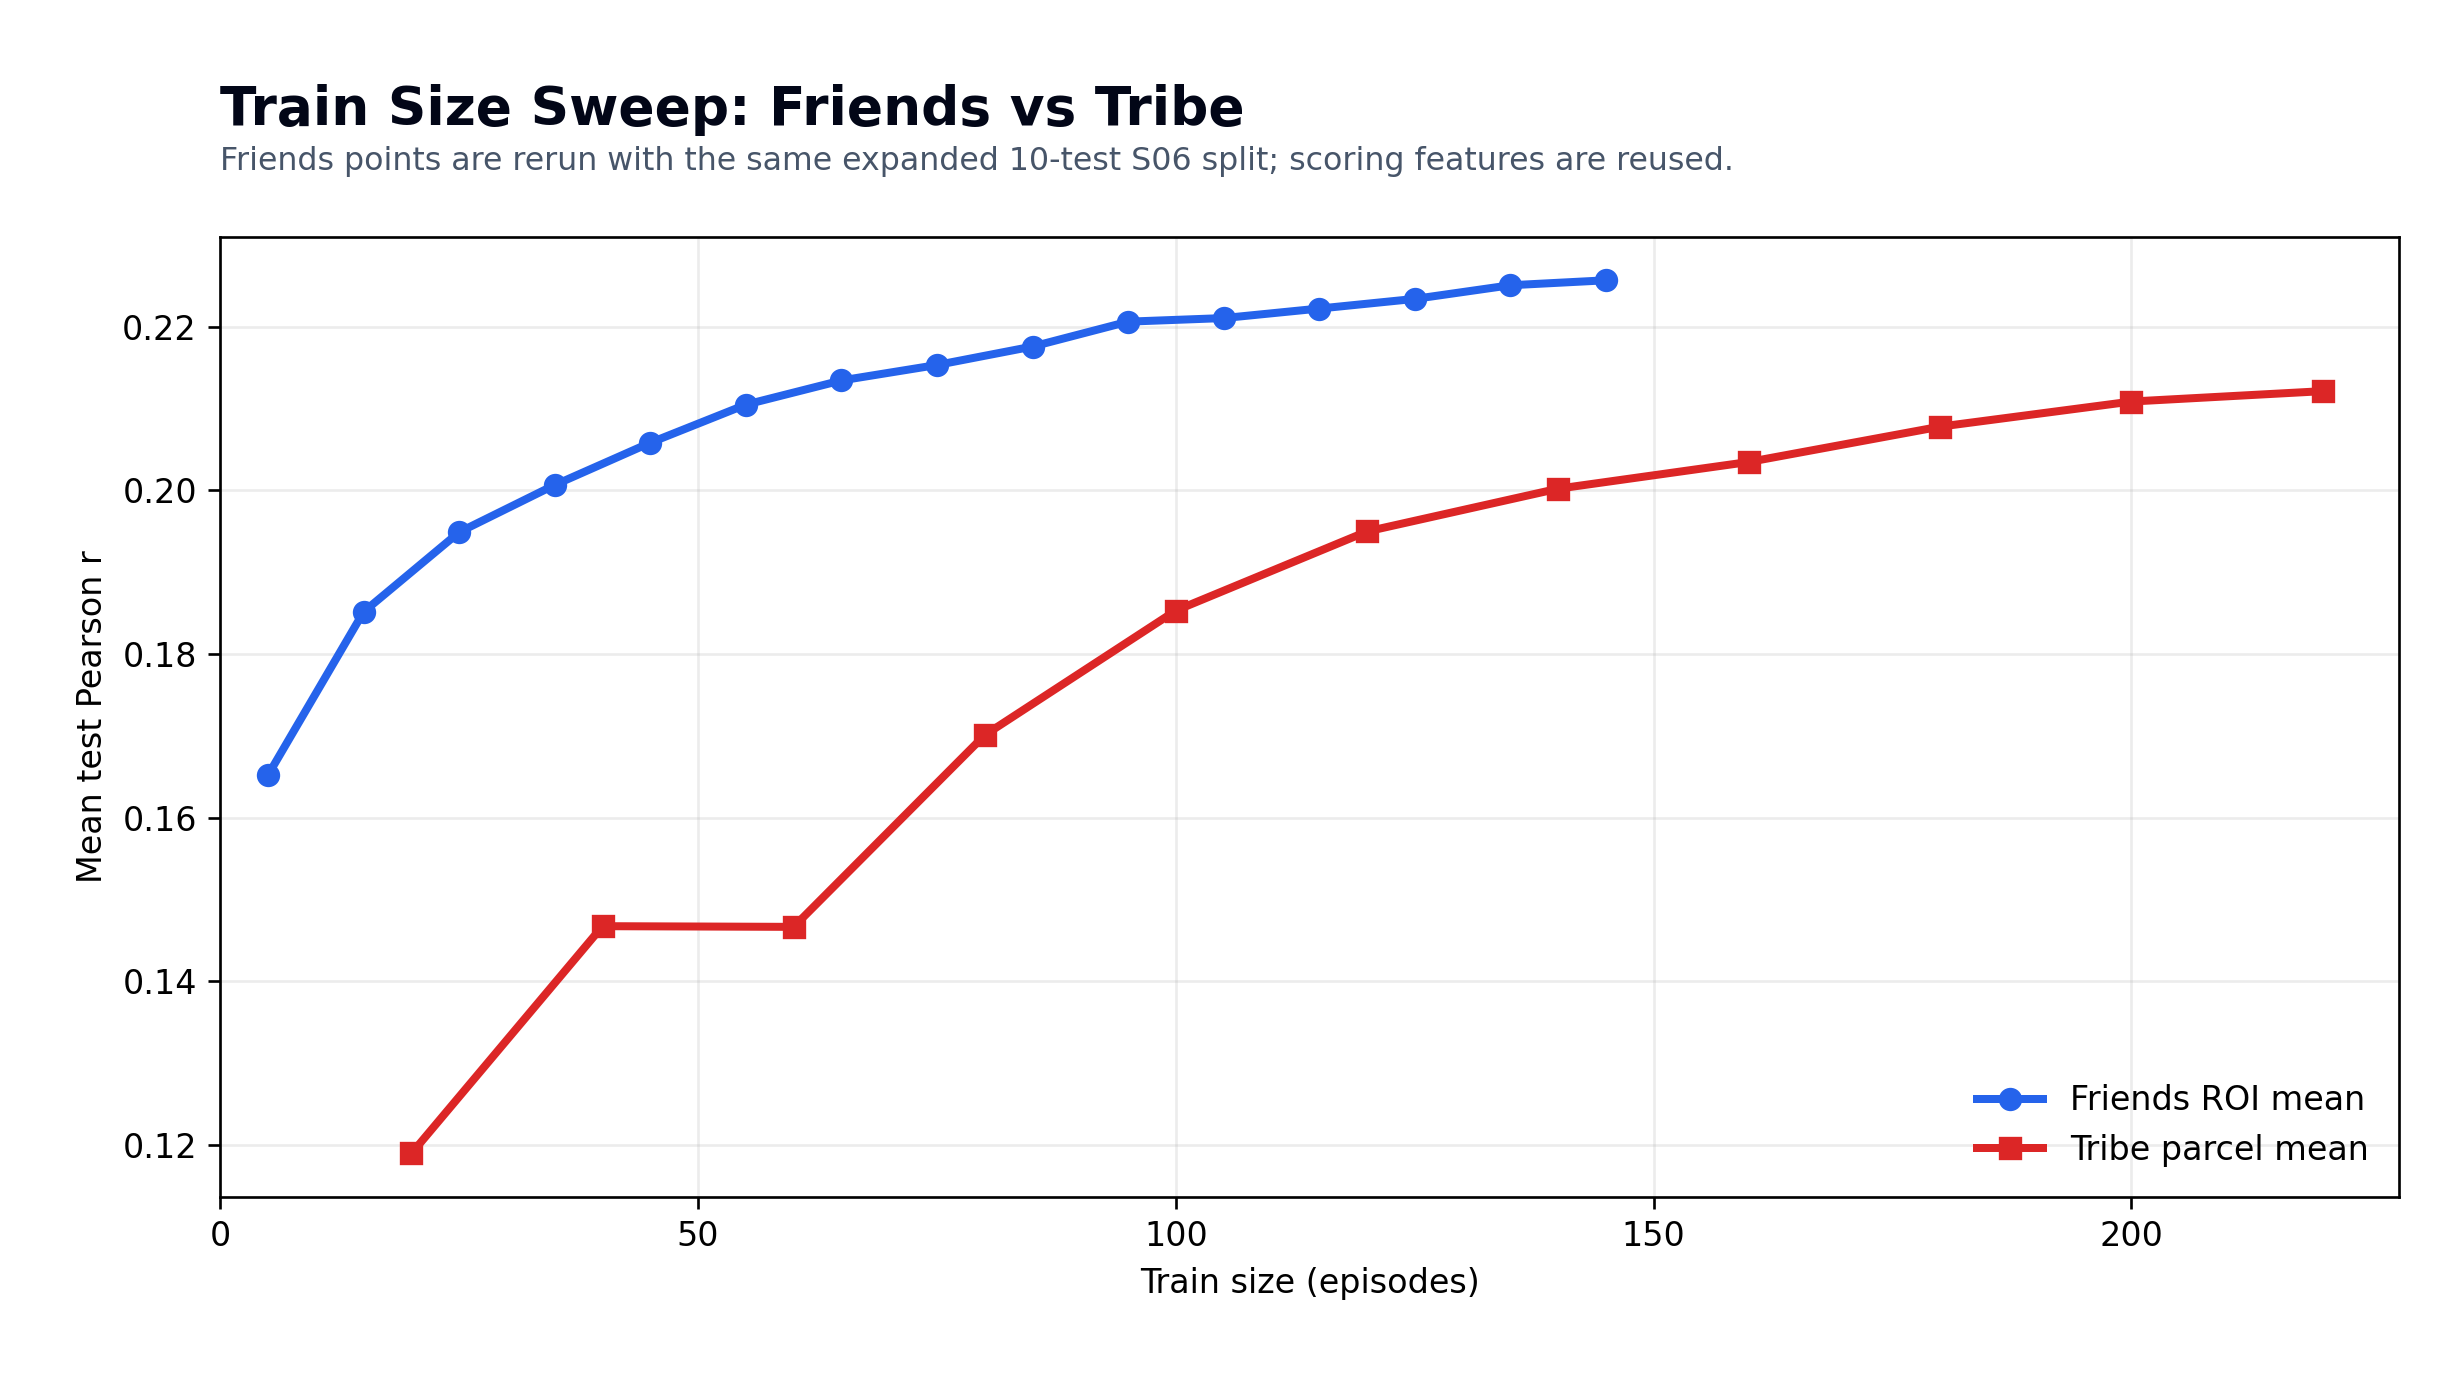

Values plotted in this chart, from the file beside it:
series, train_size, mean_test_pearson, median_test_pearson, best_alpha, n_retained_parcels, n_test_trs, source, source_note
Friends, 5, 0.1652, 0.1449, 10000, 86, 4467, friends/analysis/train_size_sweep_202606…, round8 prefix/5train expanded 10-test re…
Friends, 15, 0.1852, 0.1702, 10000, 86, 4467, friends/analysis/train_size_sweep_202606…, round8 prefix/15train expanded 10-test r…
Friends, 25, 0.1949, 0.1877, 10000, 86, 4467, friends/analysis/train_size_sweep_202606…, round8 prefix/25train expanded 10-test r…
Friends, 35, 0.2007, 0.1913, 10000, 86, 4467, friends/analysis/train_size_sweep_202606…, round8 prefix/35train expanded 10-test r…
Friends, 45, 0.2058, 0.1947, 10000, 86, 4467, friends/analysis/train_size_sweep_202606…, round8 prefix/45train expanded 10-test r…
Friends, 55, 0.2105, 0.1965, 10000, 86, 4467, friends/analysis/train_size_sweep_202606…, round8 prefix/55train expanded 10-test r…
Friends, 65, 0.2135, 0.2029, 10000, 86, 4467, friends/analysis/train_size_sweep_202606…, round8 prefix/65train expanded 10-test r…
Friends, 75, 0.2153, 0.2067, 10000, 86, 4467, friends/analysis/train_size_sweep_202606…, round8 prefix/75train expanded 10-test r…
Friends, 85, 0.2176, 0.2062, 10000, 86, 4467, friends/analysis/train_size_sweep_202606…, round8 prefix/85train expanded 10-test r…
Friends, 95, 0.2206, 0.2068, 10000, 86, 4467, friends/analysis/train_size_sweep_202606…, round8 prefix/95train expanded 10-test r…
Friends, 105, 0.2211, 0.21, 10000, 86, 4467, friends/analysis/train_size_sweep_202606…, round8 prefix/105train expanded 10-test …
Friends, 115, 0.2222, 0.2118, 10000, 86, 4467, friends/analysis/train_size_sweep_202606…, round8 prefix/115train expanded 10-test …
Friends, 125, 0.2234, 0.2155, 10000, 86, 4467, friends/analysis/train_size_sweep_202606…, round8 prefix/125train expanded 10-test …
Friends, 135, 0.2251, 0.2149, 10000, 86, 4467, friends/analysis/train_size_sweep_202606…, round8 prefix/135train expanded 10-test …
Friends, 145, 0.2257, 0.2169, 10000, 86, 4467, friends/analysis/train_size_sweep_202606…, round8 prefix/145train expanded 10-test …
Tribe, 20, 0.1189, 0.1128, 10000, 86, 1852, friends/tribe/tribe_train_size_test_perf…, tribe train-size CSV row
Tribe, 40, 0.1467, 0.1441, 10000, 86, 1852, friends/tribe/tribe_train_size_test_perf…, tribe train-size CSV row
Tribe, 60, 0.1466, 0.1389, 10000, 86, 1852, friends/tribe/tribe_train_size_test_perf…, tribe train-size CSV row
Tribe, 80, 0.1701, 0.1672, 10000, 86, 1852, friends/tribe/tribe_train_size_test_perf…, tribe train-size CSV row
Tribe, 100, 0.1853, 0.1921, 10000, 86, 1852, friends/tribe/tribe_train_size_test_perf…, tribe train-size CSV row
Tribe, 120, 0.195, 0.1993, 10000, 86, 1852, friends/tribe/tribe_train_size_test_perf…, tribe train-size CSV row
Tribe, 140, 0.2002, 0.2055, 10000, 86, 1852, friends/tribe/tribe_train_size_test_perf…, tribe train-size CSV row
Tribe, 160, 0.2035, 0.2158, 10000, 86, 1852, friends/tribe/tribe_train_size_test_perf…, tribe train-size CSV row
Tribe, 180, 0.2078, 0.216, 10000, 86, 1852, friends/tribe/tribe_train_size_test_perf…, tribe train-size CSV row
Tribe, 200, 0.2109, 0.2176, 10000, 86, 1852, friends/tribe/tribe_train_size_test_perf…, tribe train-size CSV row
Tribe, 220, 0.2121, 0.2174, 10000, 86, 1852, friends/tribe/tribe_train_size_test_perf…, tribe train-size CSV row
